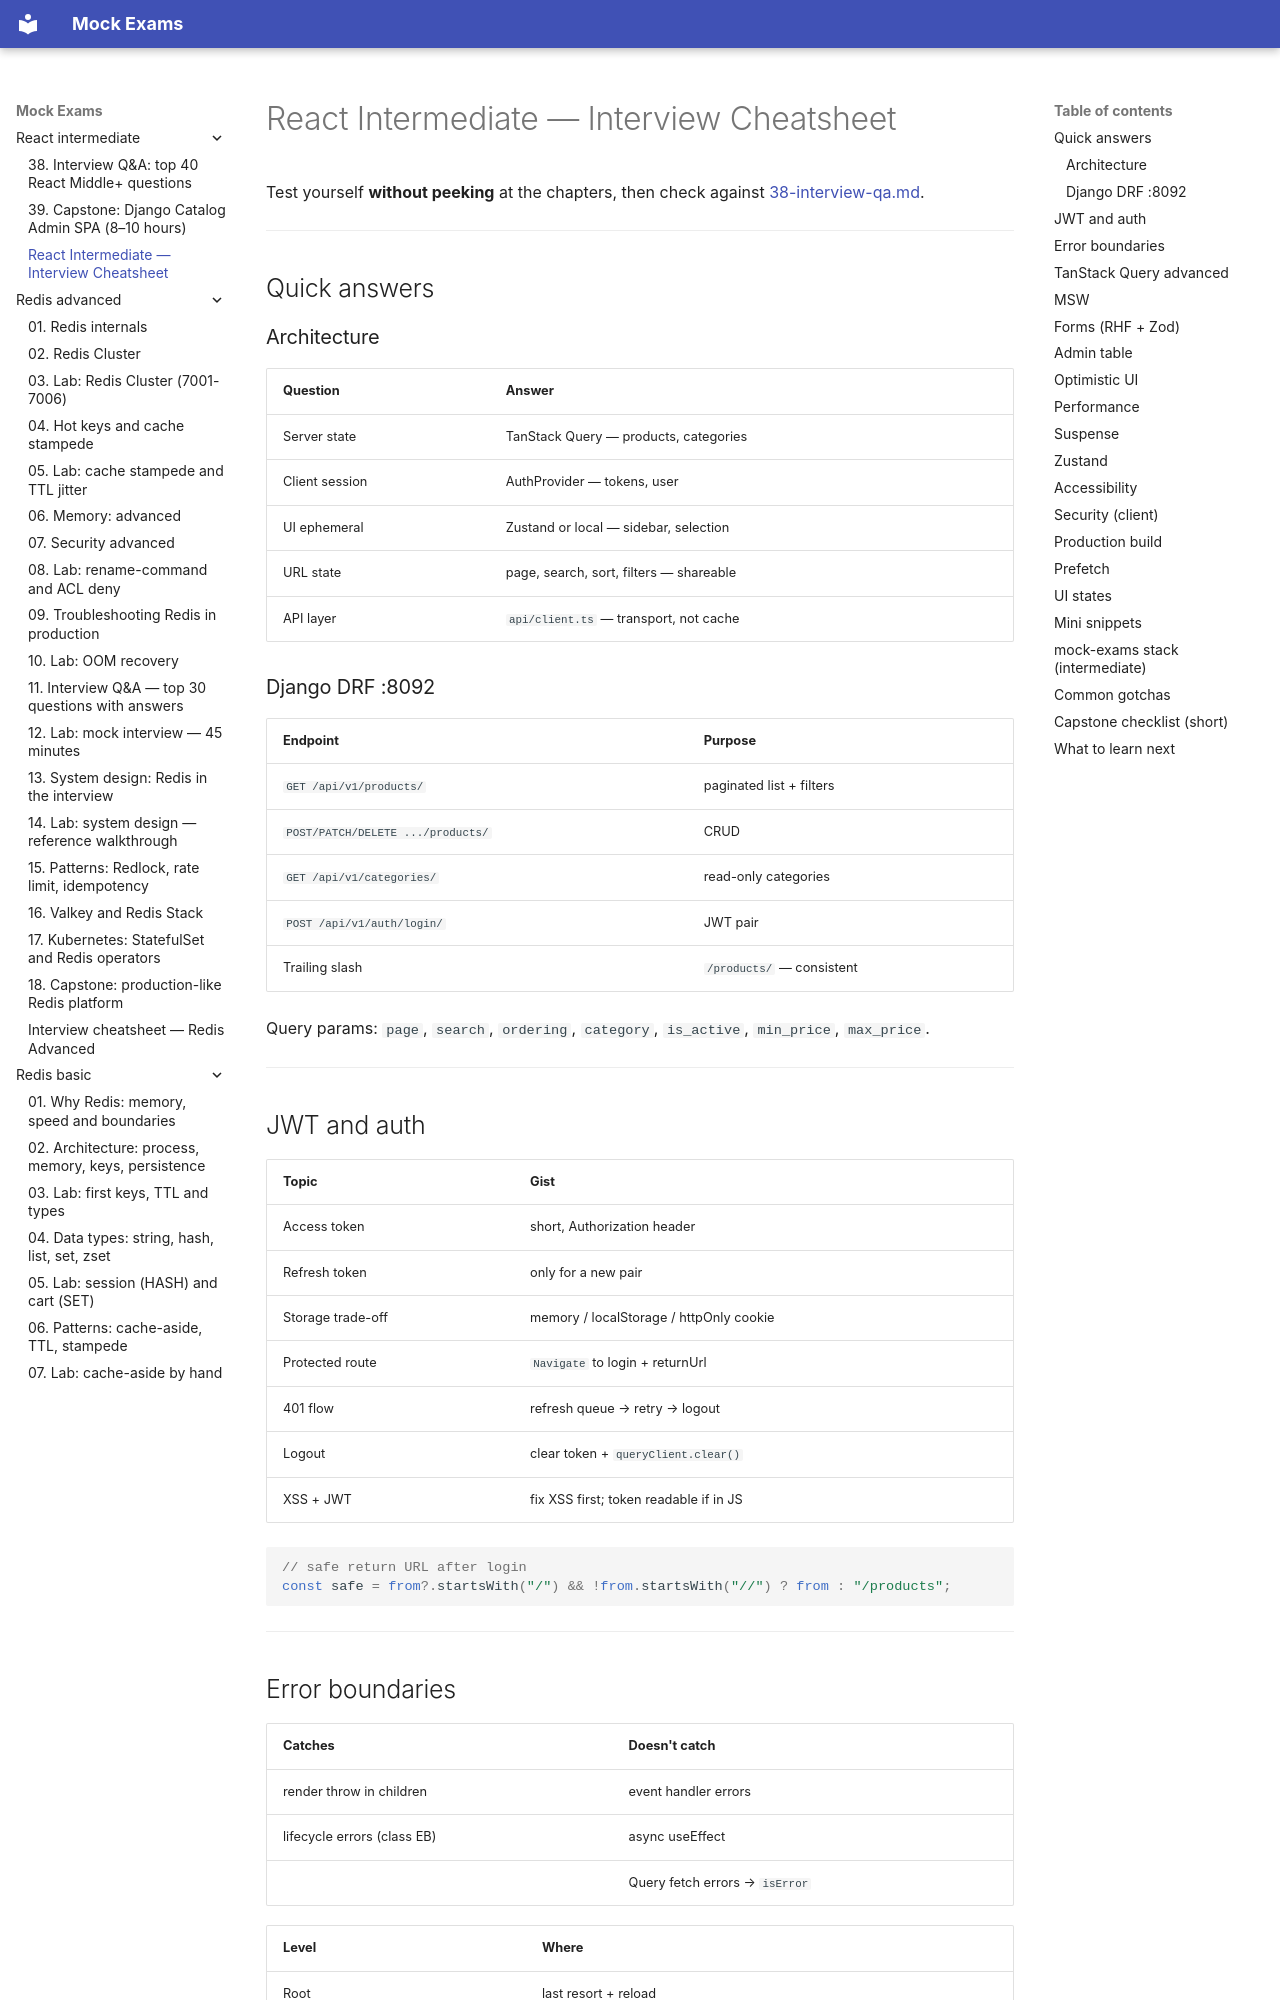

repository: FedorArbuzov/mock-exams · page: react-intermediate/interview-cheatsheet/index.html · generator: mkdocs

# React Intermediate — Interview Cheatsheet

Test yourself **without peeking** at the chapters, then check against [38-interview-qa.md](38-interview-qa.md).

---

## Quick answers

### Architecture

| Question | Answer |
|--------|-------|
| Server state | TanStack Query — products, categories |
| Client session | AuthProvider — tokens, user |
| UI ephemeral | Zustand or local — sidebar, selection |
| URL state | page, search, sort, filters — shareable |
| API layer | `api/client.ts` — transport, not cache |

### Django DRF :8092

| Endpoint | Purpose |
|----------|------------|
| `GET /api/v1/products/` | paginated list + filters |
| `POST/PATCH/DELETE .../products/` | CRUD |
| `GET /api/v1/categories/` | read-only categories |
| `POST /api/v1/auth/login/` | JWT pair |
| Trailing slash | `/products/` — consistent |

Query params: `page`, `search`, `ordering`, `category`, `is_active`, `min_price`, `max_price`.

---

## JWT and auth

| Topic | Gist |
|------|------|
| Access token | short, Authorization header |
| Refresh token | only for a new pair |
| Storage trade-off | memory / localStorage / httpOnly cookie |
| Protected route | `Navigate` to login + returnUrl |
| 401 flow | refresh queue → retry → logout |
| Logout | clear token + `queryClient.clear()` |
| XSS + JWT | fix XSS first; token readable if in JS |

```tsx
// safe return URL after login
const safe = from?.startsWith("/") && !from.startsWith("//") ? from : "/products";
```

---
